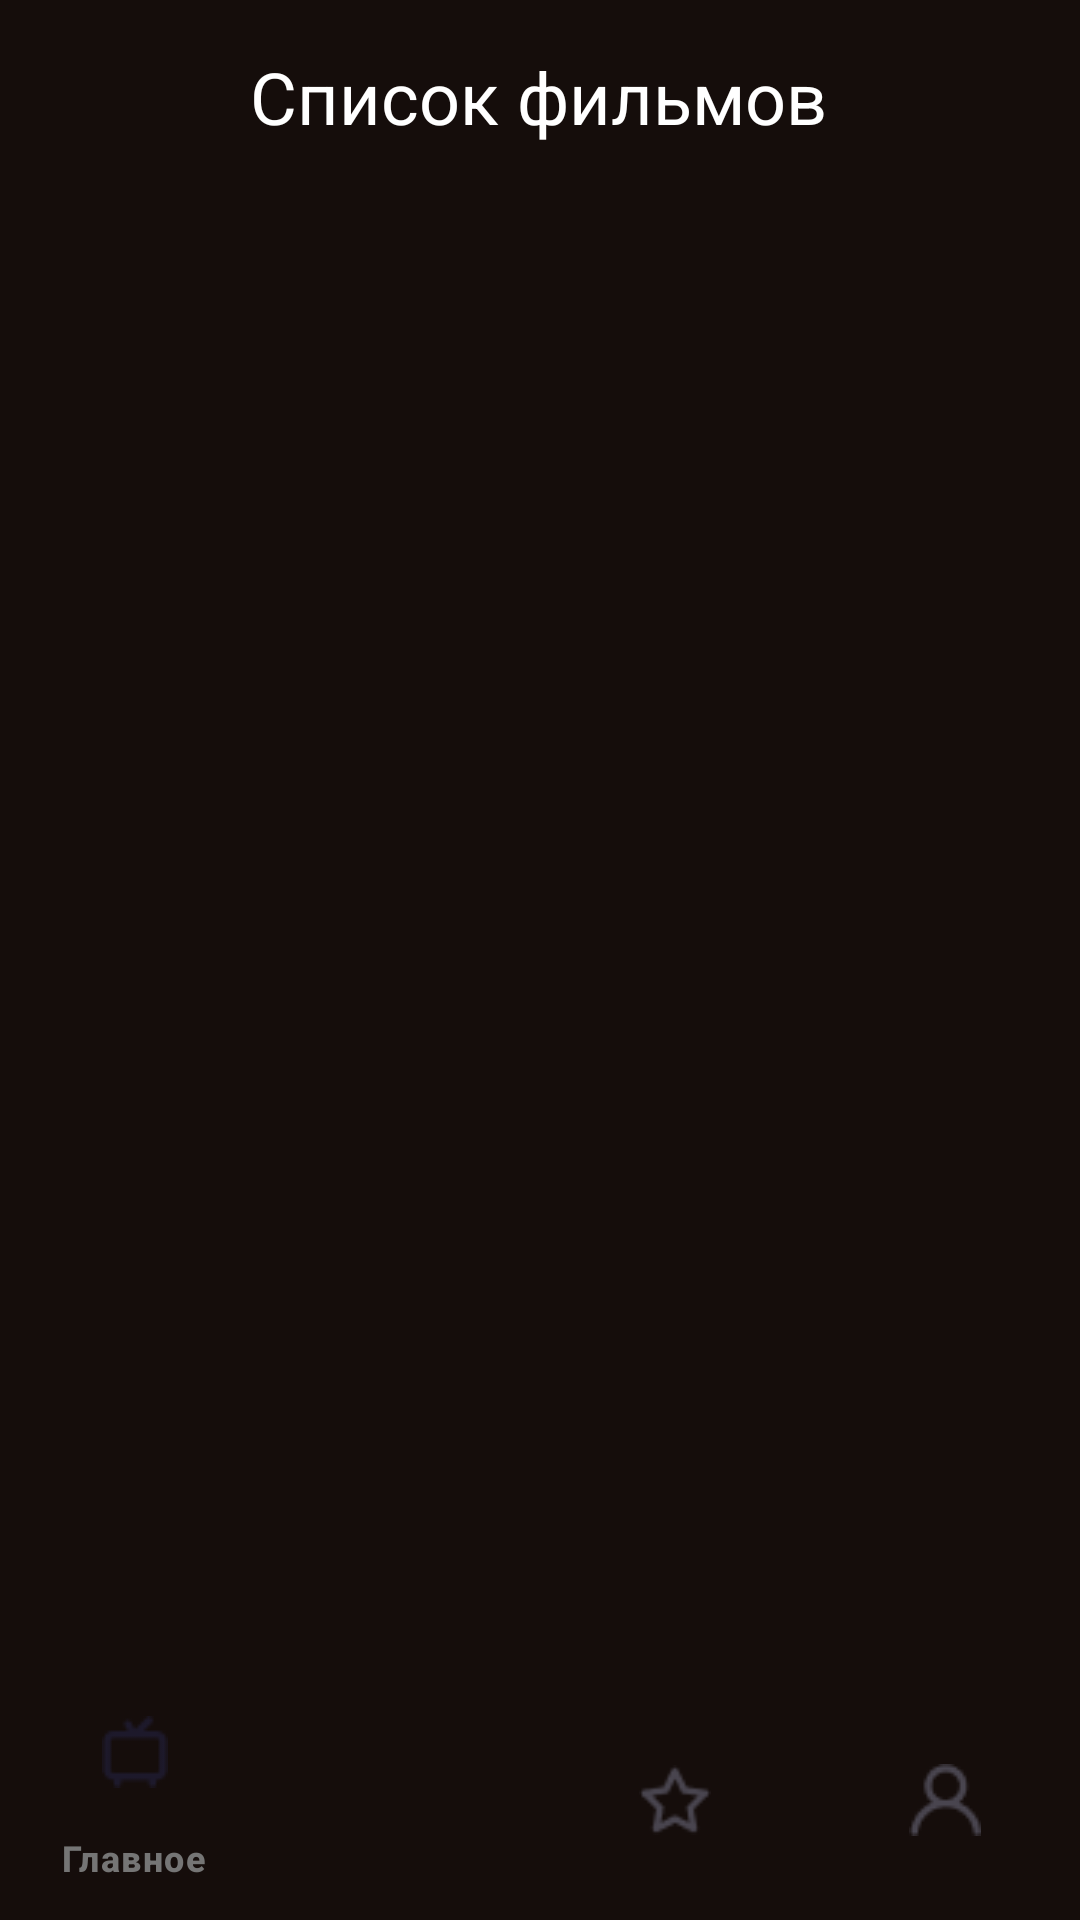

This screen was rendered from an Android layout file. Write that file and the resources it references.
<!-- AndroidManifest.xml: application theme Theme.SkvorcovIS205 -->
<!-- res/layout/activity_main3.xml -->
<?xml version="1.0" encoding="utf-8"?>
<androidx.constraintlayout.widget.ConstraintLayout xmlns:android="http://schemas.android.com/apk/res/android"
    xmlns:app="http://schemas.android.com/apk/res-auto"
    xmlns:tools="http://schemas.android.com/tools"
    android:id="@+id/main"
    android:layout_width="match_parent"
    android:layout_height="match_parent"
    android:background="#150D0B"
    tools:context=".MainActivity3">

    <TextView
        android:layout_width="wrap_content"
        android:layout_height="wrap_content"
        android:layout_marginTop="16dp"
        android:text="@string/spisok"
        android:textColor="@color/white"
        android:textSize="24dp"
        app:layout_constraintEnd_toEndOf="parent"
        app:layout_constraintHorizontal_bias="0.497"
        app:layout_constraintStart_toStartOf="parent"
        app:layout_constraintTop_toTopOf="parent" />

    <com.google.android.material.bottomnavigation.BottomNavigationView
        android:id="@+id/nav_view"
        android:layout_width="0dp"
        android:layout_height="wrap_content"
        android:layout_marginStart="0dp"
        android:layout_marginEnd="0dp"
        app:itemTextColor="#757575"
        android:background="#150D0B"
        app:layout_constraintBottom_toBottomOf="parent"
        app:layout_constraintLeft_toLeftOf="parent"
        app:layout_constraintRight_toRightOf="parent"
        app:menu="@menu/bottom_nav_menu" />

</androidx.constraintlayout.widget.ConstraintLayout>
<!-- resources referenced by this layout -->
<resources>
  <string name="spisok">Список фильмов</string>
  <style name="Theme.SkvorcovIS205" parent="Base.Theme.SkvorcovIS205" />
  <style name="Base.Theme.SkvorcovIS205" parent="Theme.Material3.DayNight.NoActionBar">
          
          
      </style>
  <!-- not gathered from this repository: default colours our renderer supplied (Android Studio template values) -->
  <color name="white">#FFFFFFFF</color>
</resources>
